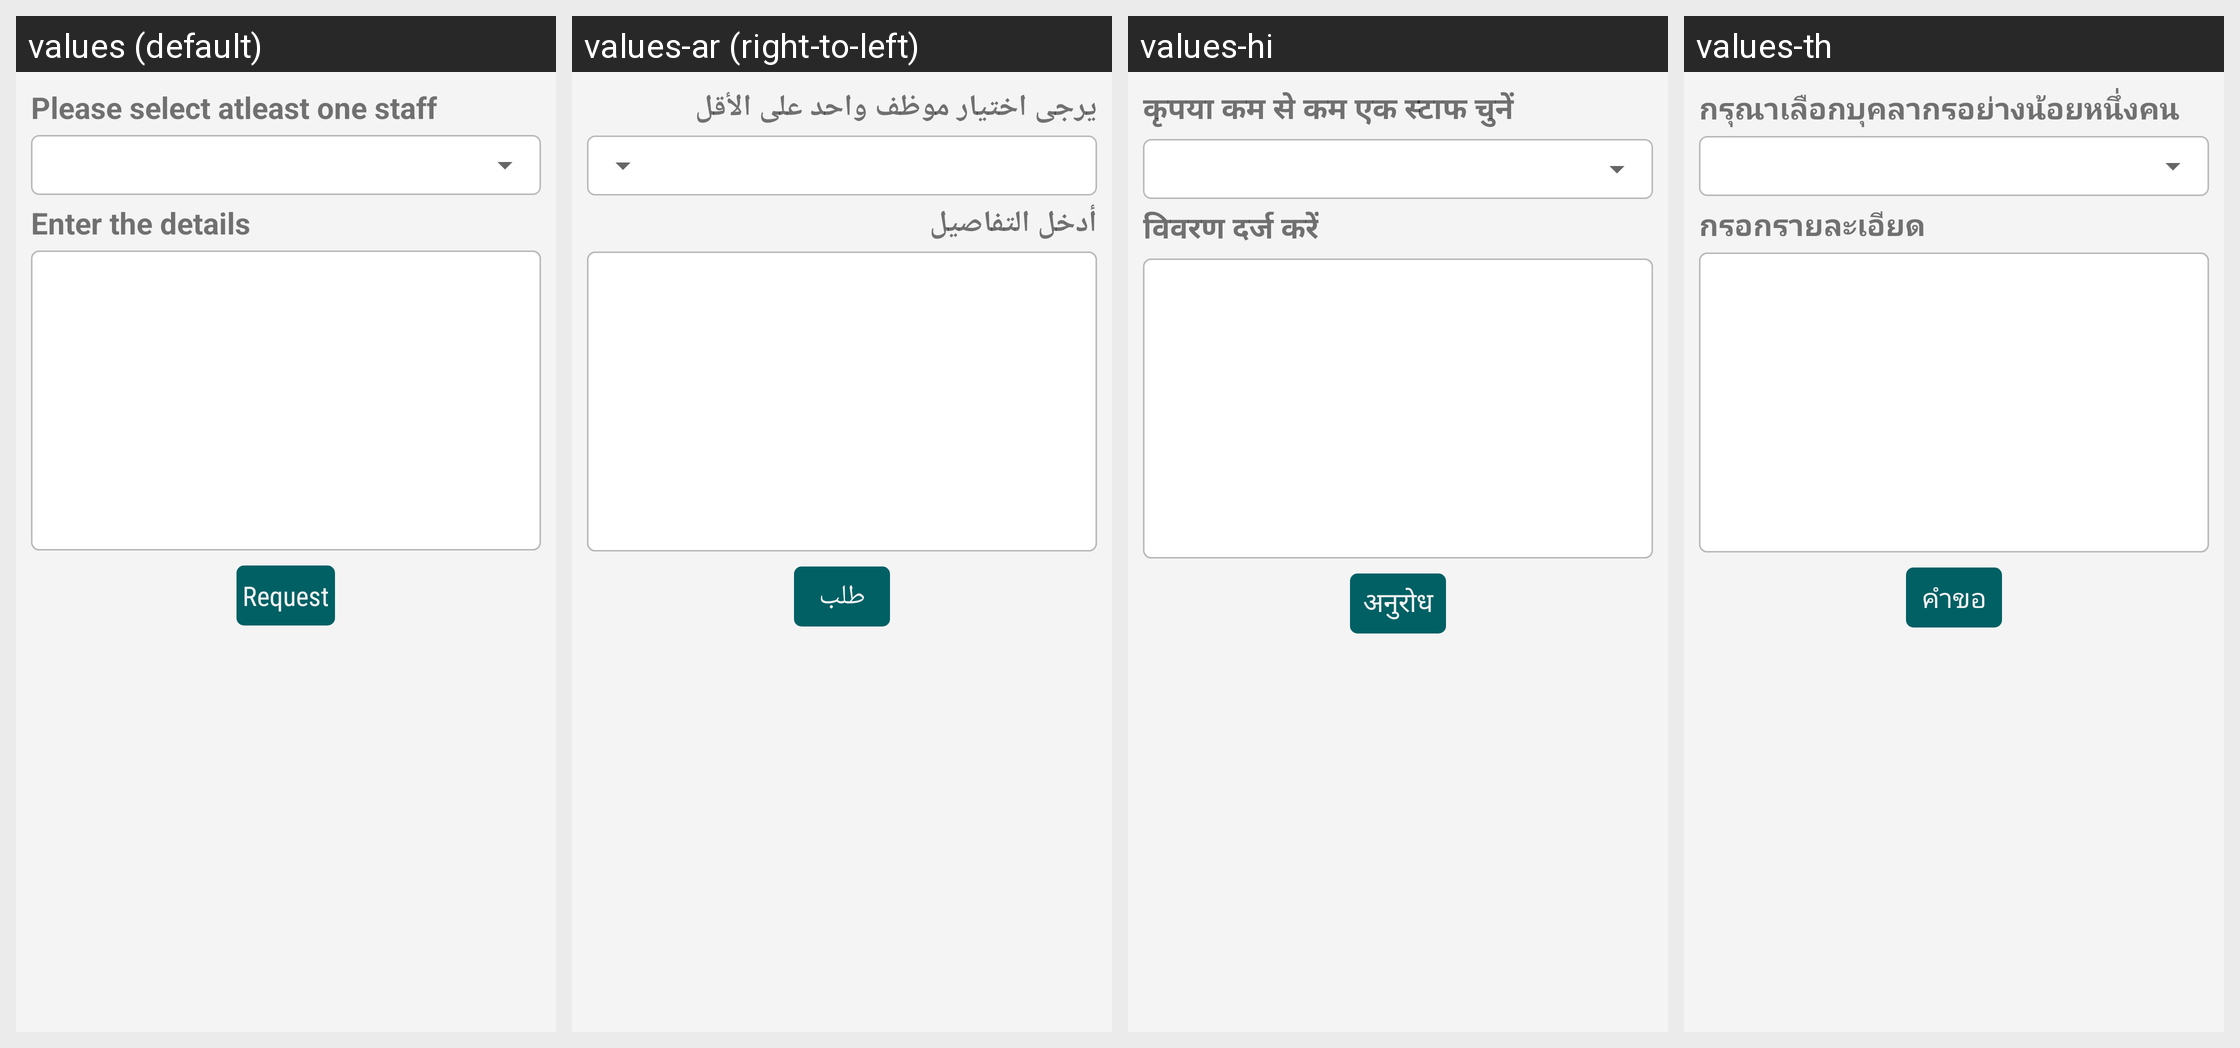

The same Android screen rendered under several of its app's locales, left to right. List the strings drawn on it with the default value and each locale's translation.
Android screen res/layout/meeting_request_add.xml rendered under 4 locales, left to right: values (default), values-ar (right-to-left), values-hi, values-th. Device: Nexus 5 (rendered at 1080×1920; each locale shown at half size, 540×960, under a caption strip naming it); theme AppTheme.FullScreen.
Other locales in the repository, not shown: values-de, values-es, values-fr, values-it, values-ms, values-si.
Strings drawn on this screen, with the default value and each locale's value (text and hints the layout hard-codes, and strings that could not be matched under every locale, appear in the picture but are not listed):

select_staff
  values: Please select atleast one staff
  values-ar: يرجى اختيار موظف واحد على الأقل
  values-hi: कृपया कम से कम एक स्टाफ चुनें
  values-th: กรุณาเลือกบุคลากรอย่างน้อยหนึ่งคน

mt_enter_details
  values: Enter the details
  values-ar: أدخل التفاصيل
  values-hi: विवरण दर्ज करें
  values-th: กรอกรายละเอียด

mt_request
  values: Request
  values-ar: طلب
  values-hi: अनुरोध
  values-th: คำขอ
